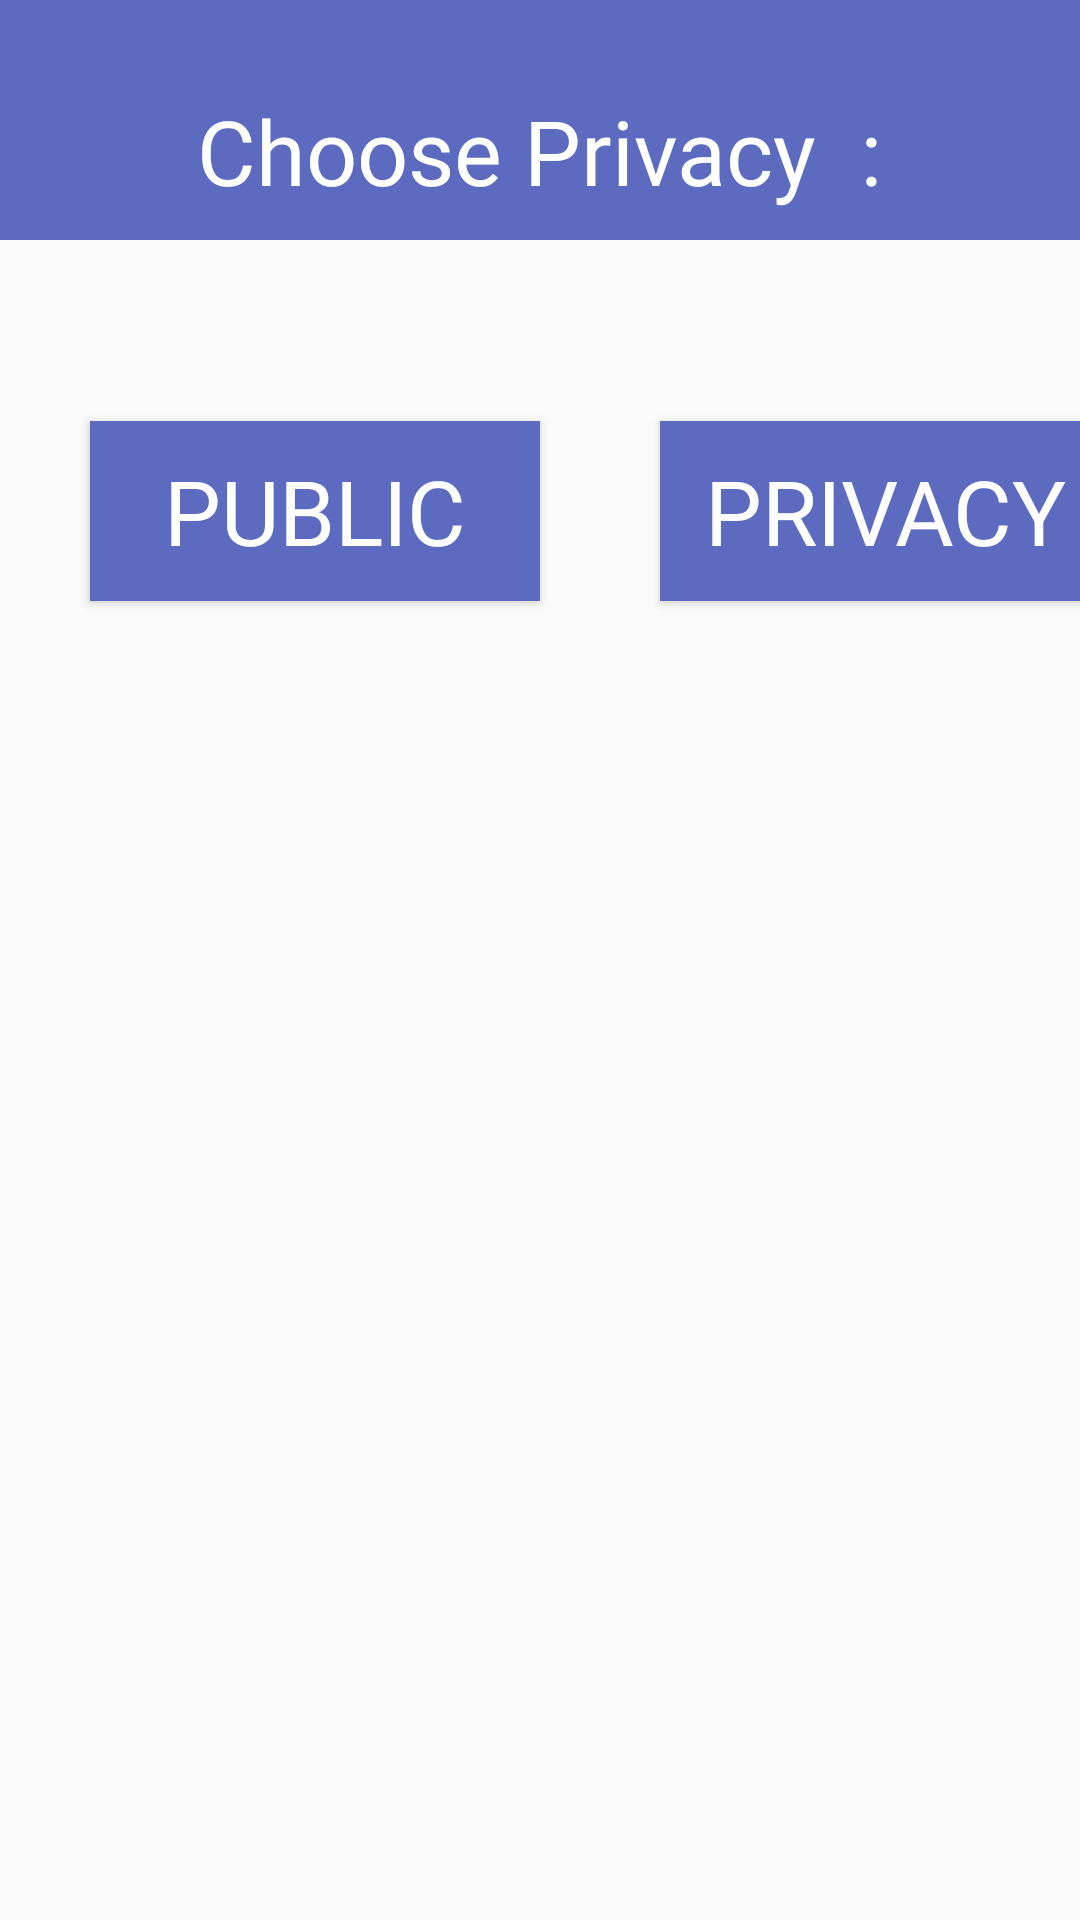

Android layout source for this screen:
<!-- AndroidManifest.xml: application theme Theme.Fikri_FacebookClone -->
<!-- res/layout/bottomsheet_privacy.xml -->
<?xml version="1.0" encoding="utf-8"?>
<androidx.constraintlayout.widget.ConstraintLayout xmlns:android="http://schemas.android.com/apk/res/android"
    xmlns:app="http://schemas.android.com/apk/res-auto"
    xmlns:tools="http://schemas.android.com/tools"
    android:layout_width="match_parent"
    android:layout_height="match_parent">

    <include layout="@layout/activity_header"/>

    <TextView
        android:id="@+id/textView16"
        android:layout_width="wrap_content"
        android:layout_height="wrap_content"
        android:layout_marginTop="30dp"
        android:fontFamily="@font/facebolf"
        android:text="Choose Privacy  :"
        android:textColor="@color/white"
        android:textSize="30sp"
        app:layout_constraintEnd_toEndOf="parent"
        app:layout_constraintStart_toStartOf="parent"
        app:layout_constraintTop_toTopOf="parent" />

    <Button
        android:id="@+id/btnpublic"
        android:layout_width="150dp"
        android:layout_height="60dp"
        android:layout_marginStart="30dp"
        android:layout_marginTop="70dp"
        android:background="#5C6BC0"
        android:fontFamily="@font/facebolf"
        android:text="Public"
        android:textColor="@color/white"
        android:textSize="30sp"
        app:layout_constraintStart_toStartOf="parent"
        app:layout_constraintTop_toBottomOf="@+id/textView16" />

    <Button
        android:id="@+id/btnprivacy"
        android:layout_width="150dp"
        android:layout_height="60dp"
        android:layout_marginStart="40dp"
        android:background="#5C6BC0"
        android:fontFamily="@font/facebolf"
        android:text="privacy"
        android:textColor="@color/white"
        android:textSize="30sp"
        app:layout_constraintStart_toEndOf="@+id/btnpublic"
        app:layout_constraintTop_toTopOf="@+id/btnpublic" />


</androidx.constraintlayout.widget.ConstraintLayout>
<!-- res/layout/activity_header.xml (included above) -->
<?xml version="1.0" encoding="utf-8"?>
<androidx.constraintlayout.widget.ConstraintLayout xmlns:android="http://schemas.android.com/apk/res/android"
    xmlns:app="http://schemas.android.com/apk/res-auto"
    xmlns:tools="http://schemas.android.com/tools"
    android:layout_width="match_parent"
    android:layout_height="match_parent">

    <View
        android:id="@+id/header"
        android:layout_width="match_parent"
        android:layout_height="80dp"
        android:background="#5C6BC0"
        app:layout_constraintEnd_toEndOf="parent"
        app:layout_constraintStart_toStartOf="parent"
        app:layout_constraintTop_toTopOf="parent" />
</androidx.constraintlayout.widget.ConstraintLayout>
<!-- resources referenced by this layout -->
<resources>
  <color name="white">#FFFFFFFF</color>
  <style name="Theme.Fikri_FacebookClone" parent="Theme.AppCompat.Light.NoActionBar">
          
          <item name="colorPrimary">@color/purple_500</item>
          <item name="colorPrimaryVariant">@color/purple_700</item>
          <item name="colorOnPrimary">@color/white</item>
          
          <item name="colorSecondary">@color/teal_200</item>
          <item name="colorSecondaryVariant">@color/teal_700</item>
          <item name="colorOnSecondary">@color/black</item>
          
          <item name="android:statusBarColor" tools:targetApi="l">?attr/colorPrimaryVariant</item>
          
      </style>
  <color name="purple_500">#FF6200EE</color>
  <color name="purple_700">#FF3700B3</color>
  <color name="teal_200">#FF03DAC5</color>
  <color name="teal_700">#FF018786</color>
  <color name="black">#FF000000</color>
</resources>
